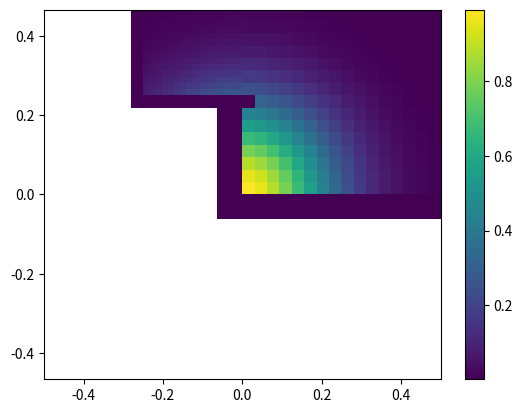

Python code for this plot:
from numpy import linspace, meshgrid, exp, zeros
from matplotlib import pyplot as plt


def cell_centers_2d(level, ij, ni, nj):
    i, j = ij
    dx = 1.0 / (1 << level)
    dy = 1.0 / (1 << level)
    ddx = dx / ni
    ddy = dy / nj
    x0 = -0.5 + (i + 0) * dx
    x1 = -0.5 + (i + 1) * dx
    y0 = -0.5 + (j + 0) * dy
    y1 = -0.5 + (j + 1) * dy
    xv = linspace(x0 - 2 * ddx, x1 + 2 * ddy, ni + 5)
    yv = linspace(y0 - 2 * ddx, y1 + 2 * ddy, nj + 5)
    xc = 0.5 * (xv[1:] + xv[:-1])
    yc = 0.5 * (yv[1:] + yv[:-1])
    return meshgrid(xc, yc, indexing="ij")


def downsample(a):
    ni, nj = a.shape
    res = zeros((ni // 2, nj // 2))
    res += a[0::2, 0::2]
    res += a[1::2, 0::2]
    res += a[0::2, 1::2]
    res += a[1::2, 1::2]
    res *= 0.25
    return res


def upsample(a):
    ni, nj = a.shape
    res = zeros((ni * 2, nj * 2))
    res[0::2, 0::2] = a
    res[1::2, 0::2] = a
    res[0::2, 1::2] = a
    res[1::2, 1::2] = a
    return res


def fill_guard_ir(index, grid):
    level, (i, j) = index
    ng = 2
    cc = grid[index]
    ni = cc.shape[0] - 2 * ng
    nj = cc.shape[1] - 2 * ng

    try:
        rc = grid[(level, (i + 1, j))]
        cc[-ng:, ng:-ng] = rc[ng : 2 * ng, ng:-ng]
        return
    except KeyError as e:
        print(f"no ir neighbor {e} for block {index}")

    try:
        rc = grid[(level - 1, (i // 2 + 1, j // 2))]
        if j % 2 == 0:
            cc[-ng:, ng:-ng] = upsample(rc[ng : ng + 1, +ng : ng + nj // 2])
        else:
            cc[-ng:, ng:-ng] = upsample(rc[ng : ng + 1, ng + nj // 2 : -ng])
        return
    except KeyError as e:
        print(f"no neighbor {e} for block {index}")

    try:
        rc0 = grid[(level + 1, (2 * (i + 1), 2 * j + 0))]
        rc1 = grid[(level + 1, (2 * (i + 1), 2 * j + 1))]
        cc[-ng:, ng : +ng + nj // 2] = downsample(rc0[ng : 3 * ng, ng:-ng])
        cc[-ng:, ng + nj // 2 : -ng] = downsample(rc1[ng : 3 * ng, ng:-ng])
        return
    except KeyError as e:
        print(f"no neighbor {e} for block {index}")


def fill_guard_jl(index, grid):
    level, (i, j) = index
    cc = grid[index]

    try:
        cl = grid[(level, (i, j - 1))]
        cc[2:-2, :+2] = cl[2:-2, -4:-2]
    except KeyError as e:
        print(e)


nz = 16
grid = dict()

# grid[(1, (0, 0))] = cell_centers_2d(1, (0, 0), nz, nz)
# grid[(1, (0, 1))] = cell_centers_2d(1, (0, 1), nz, nz)
# grid[(1, (1, 1))] = cell_centers_2d(1, (1, 1), nz, nz)
# grid[(2, (2, 1))] = cell_centers_2d(2, (2, 1), nz, nz)
# grid[(2, (2, 0))] = cell_centers_2d(2, (2, 0), nz, nz)
# grid[(2, (3, 1))] = cell_centers_2d(2, (3, 1), nz, nz)


grid[(1, (1, 1))] = cell_centers_2d(1, (1, 1), nz, nz)
grid[(2, (1, 3))] = cell_centers_2d(2, (1, 3), nz, nz)
z_arrays = {key: (exp(-(x**2 + y**2) / 0.05)) for key, (x, y) in grid.items()}

for z in z_arrays.values():
    z[:+2, :] = 0.0
    z[-2:, :] = 0.0
    z[:, :+2] = 0.0
    z[:, -2:] = 0.0


fill_guard_ir((2, (1, 3)), z_arrays)


vmin = max(z[2:-2, 2:-2].min() for z in z_arrays.values())
vmax = max(z[2:-2, 2:-2].max() for z in z_arrays.values())

for ind in grid:
    # if ind != (2, (2, 1)):
    #     continue

    z = z_arrays[ind]
    x, y = grid[ind]

    plt.pcolormesh(
        x,  # [2:-2, 2:-2],
        y,  # [2:-2, 2:-2],
        z,  # [2:-2, 2:-2],
        vmin=vmin,
        vmax=vmax,
    )

plt.colorbar()
plt.axis("equal")
plt.xlim(-0.5, 0.5)
plt.ylim(-0.5, 0.5)
plt.show()
